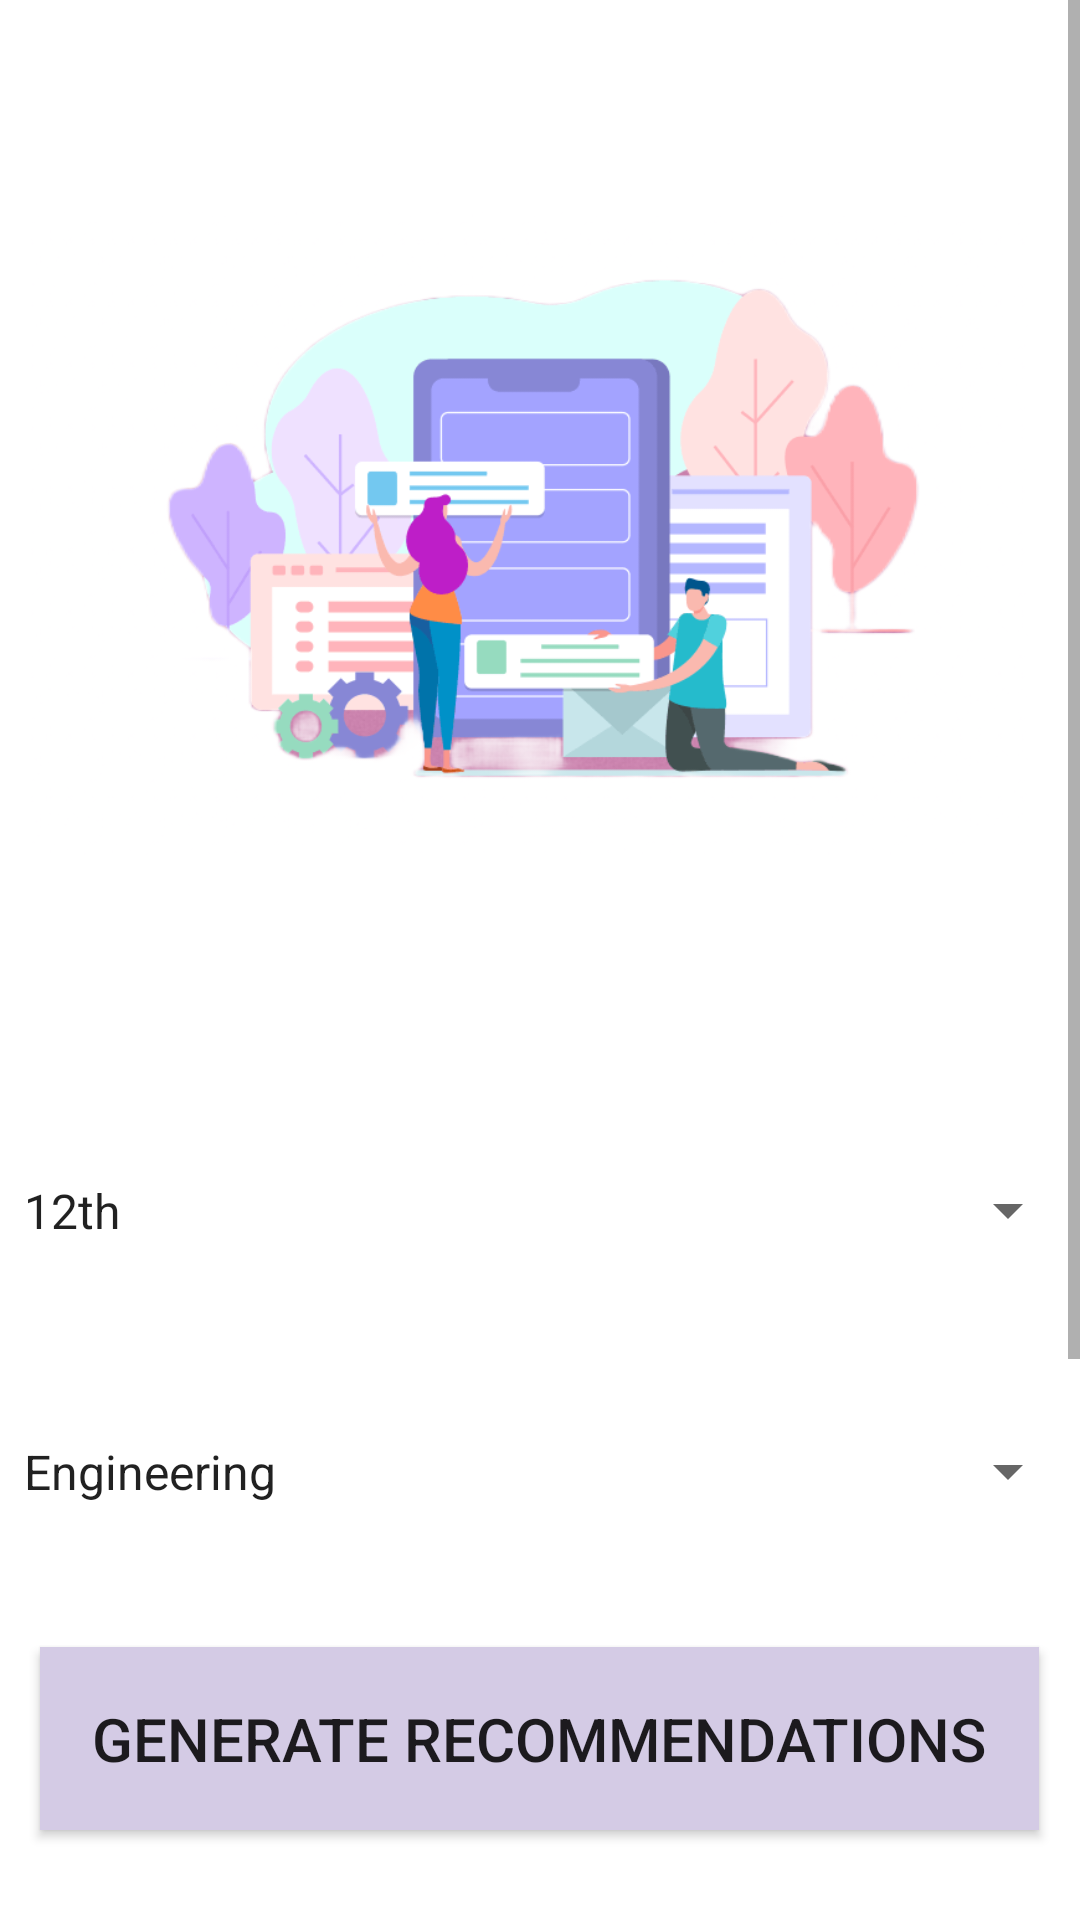

The Android layout XML behind this screen, and the referenced resources:
<!-- AndroidManifest.xml: application theme Theme.FutureAhead -->
<!-- res/layout/activity_main2.xml -->
<?xml version="1.0" encoding="utf-8"?>
<ScrollView xmlns:android="http://schemas.android.com/apk/res/android"
    xmlns:app="http://schemas.android.com/apk/res-auto"
    xmlns:tools="http://schemas.android.com/tools"
    android:layout_width="match_parent"
    android:layout_height="match_parent"
    android:background="@color/colorPrimary"
    tools:context=".LocationOwner.MainActivity">

    <LinearLayout
        android:layout_width="match_parent"
        android:layout_height="wrap_content"
        android:orientation="vertical">

        <ImageView
            android:layout_width="match_parent"
            android:layout_height="345dp"
            android:src="@drawable/make_choice"/>


        <Spinner
            android:id="@+id/spinner_status"
            android:layout_width="match_parent"
            android:layout_height="57dp"
            android:layout_marginTop="30dp"
            android:entries="@array/status"
            android:hint="Select your educational status" />


        <Spinner
            android:id="@+id/spnInterestedField"
            android:layout_width="match_parent"
            android:layout_height="57dp"
            android:layout_marginTop="30dp"
            android:entries="@array/interested_fields"
            android:hint="Select your interested field" />



        <Button
            android:id="@+id/btnGenerateRecommendations"
            android:layout_width="333dp"
            android:layout_height="61dp"
            android:layout_gravity="center"
            android:layout_marginTop="30dp"
            android:background="@color/card1"
            android:gravity="center"
            android:text="Generate Recommendations"
            android:textSize="20sp" />

        <TextView
            android:id="@+id/txtRecommendations"
            android:layout_width="match_parent"
            android:layout_height="264dp"
            android:layout_marginTop="30dp"
            android:textColor="@color/colorAccent"
            android:textSize="17sp" />


    </LinearLayout>


</ScrollView>
<!-- resources referenced by this layout -->
<resources>
  <string-array name="interested_fields">
          <item>Engineering</item>
          <item>Medical</item>
          <item>Defence</item>
          <item>Business</item>
          <item>Banking</item>
          <item>Government</item>
          
      </string-array>
  <string-array name="status">
          <item>12th</item>
          <item>B tech</item>
          <item>M tech</item>
          <item>Degree</item>
          <item>Nursing</item>
      </string-array>
  <color name="card1">#d4cbe5</color>
  <color name="colorAccent">#000</color>
  <color name="colorPrimary">#fff </color>
  <!-- drawable make_choice: png bitmap (drawable, 93254 bytes) -->
  <style name="Theme.FutureAhead" parent="Theme.MaterialComponents.Light.NoActionBar.Bridge">
  
          <item name="colorPrimary">@color/colorPrimary</item>
          <item name="colorPrimaryDark">@color/colorPrimaryDark</item>
          <item name="colorAccent">@color/colorAccent</item>
      </style>
  <color name="colorPrimaryDark">#ff355e</color>
</resources>
